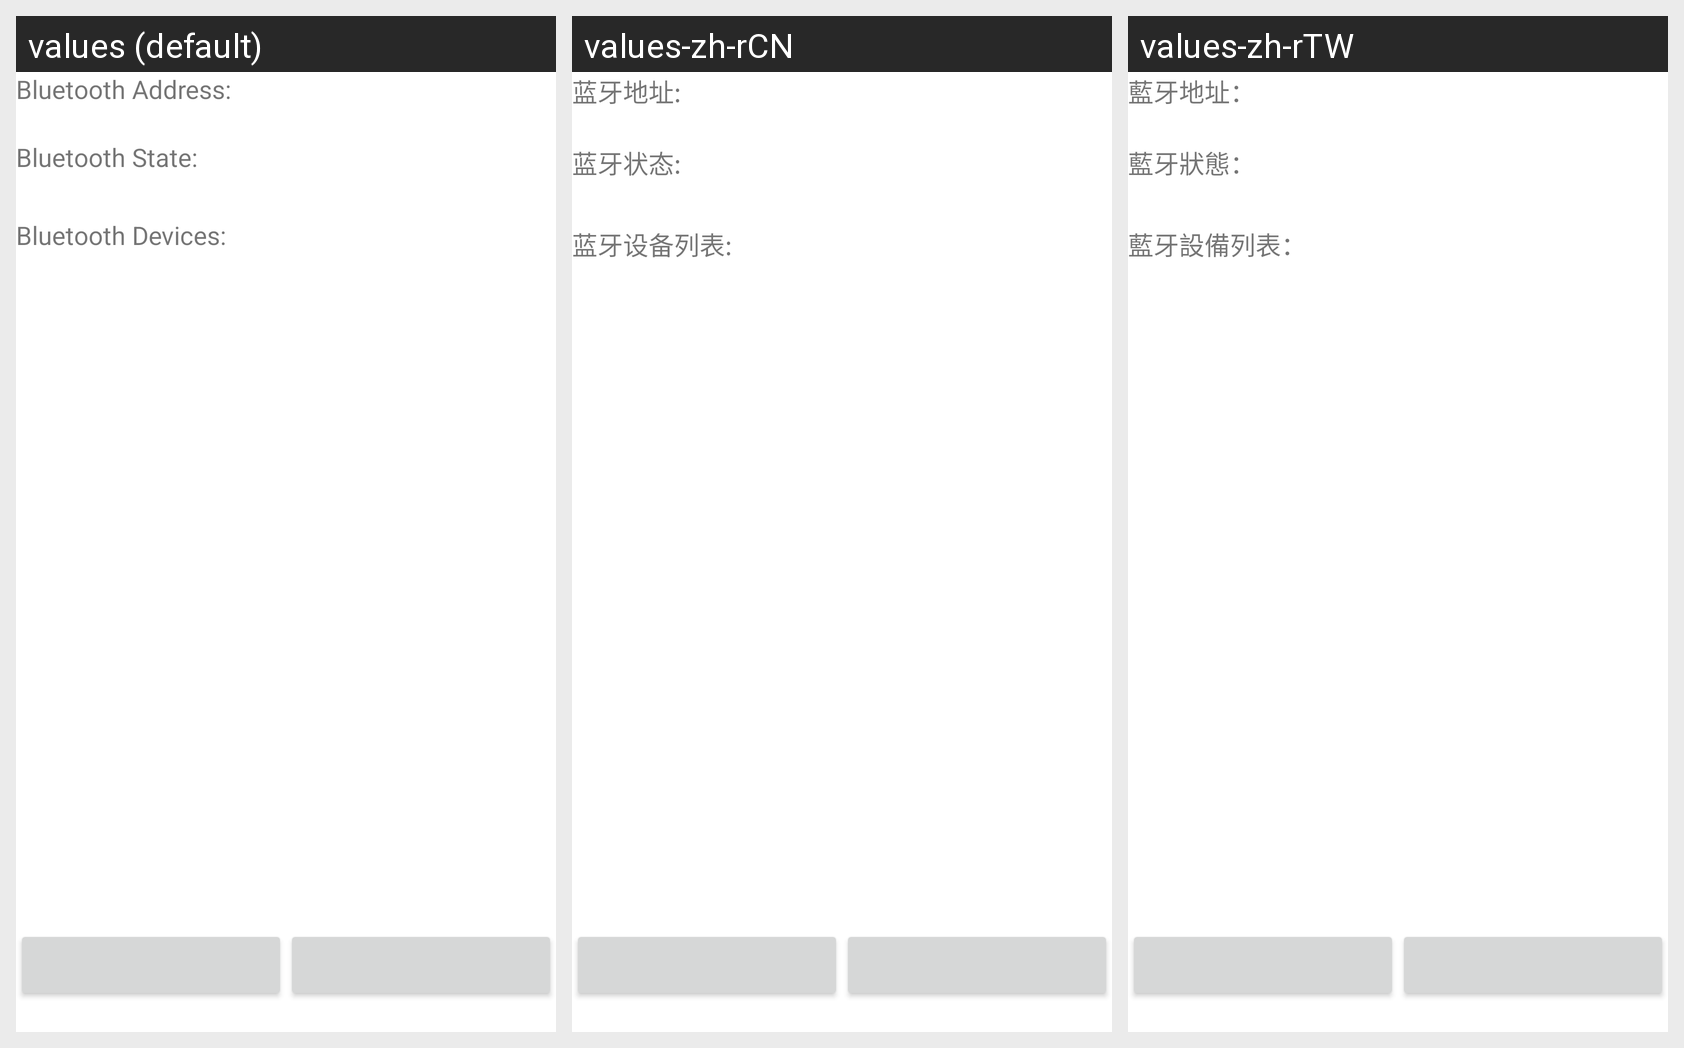

This grid shows one Android layout under several languages. Give, for every string resource on the screen, its name, the default text and each shown locale's text.
Android screen res/layout/bluetooth_result.xml rendered under 3 locales, left to right: values (default), values-zh-rCN, values-zh-rTW. Device: Nexus 5 (rendered at 1080×1920; each locale shown at half size, 540×960, under a caption strip naming it); theme Theme.MaterialComponents.DayNight.NoActionBar.
Strings drawn on this screen, with the default value and each locale's value (text and hints the layout hard-codes, and strings that could not be matched under every locale, appear in the picture but are not listed):

bt_addr
  values: Bluetooth Address:
  values-zh-rCN: 蓝牙地址:
  values-zh-rTW: 藍牙地址：

bt_state
  values: Bluetooth State:
  values-zh-rCN: 蓝牙状态:
  values-zh-rTW: 藍牙狀態：

bt_device
  values: Bluetooth Devices:
  values-zh-rCN: 蓝牙设备列表:
  values-zh-rTW: 藍牙設備列表：
